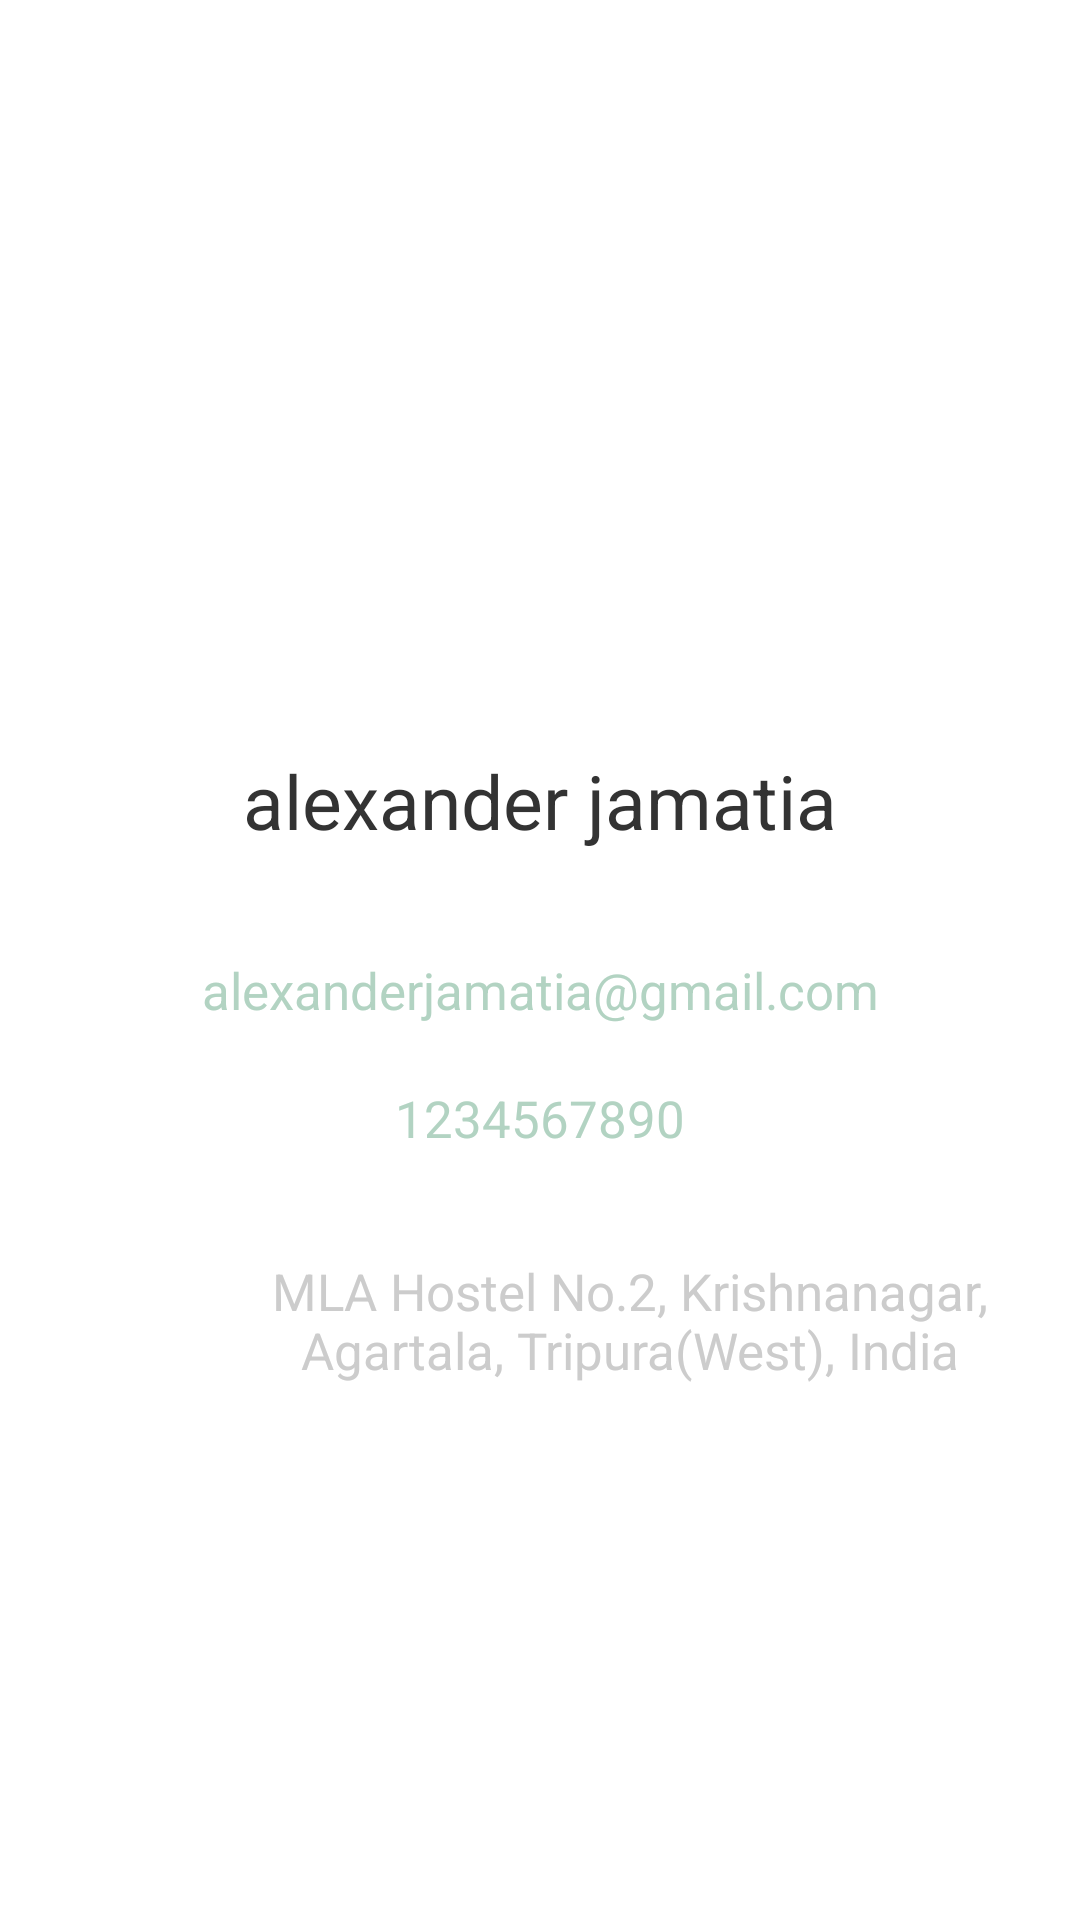

Layout XML and referenced resources for this Android screen:
<!-- AndroidManifest.xml: application theme Theme.FoodRunner -->
<!-- res/layout/fragment_profile.xml -->
<?xml version="1.0" encoding="utf-8"?>
<LinearLayout android:layout_height="match_parent"
    android:layout_width="match_parent"
    xmlns:app="http://schemas.android.com/apk/res-auto"
    android:orientation="vertical"
    android:background="@color/white"
    xmlns:android="http://schemas.android.com/apk/res/android">

    <ImageView
        android:layout_width="match_parent"
        android:layout_height="180dp"
        android:src="@drawable/ic_account"
        app:tint="@color/appcolor"
        android:layout_marginTop="40dp"
        android:layout_marginBottom="20dp"
        android:padding="10dp"
        android:id="@+id/imgAc"
        />
    <TextView
        android:layout_width="match_parent"
        android:layout_height="wrap_content"
        android:text="alexander jamatia"
        android:textColor="@color/blackgray"
        android:textSize="25sp"
        android:textAlignment="center"
        android:padding="10dp"
        android:id="@+id/txtAcName"
        />
    <TextView
        android:layout_width="match_parent"
        android:layout_height="wrap_content"
        android:text="alexanderjamatia@gmail.com"
        android:textColor="@color/light"
        android:textSize="17sp"
        android:textAlignment="center"
        android:padding="10dp"
        android:layout_marginTop="15dp"
        android:id="@+id/txtAcEmail"
        />
    <TextView
        android:layout_width="match_parent"
        android:layout_height="wrap_content"
        android:text="1234567890"
        android:textColor="@color/light"
        android:textSize="17sp"
        android:textAlignment="center"
        android:padding="10dp"
        android:id="@+id/txtAcMobile"
        />
    <TextView
        android:layout_width="320dp"
        android:layout_height="wrap_content"
        android:text="@string/india"
        android:textColor="@color/lightgray"
        android:textSize="17sp"
        android:textAlignment="center"
        android:padding="10dp"
        android:layout_marginTop="15dp"
        android:layout_marginLeft="50dp"
        android:id="@+id/txtAcAddress"
        />

</LinearLayout>
<!-- resources referenced by this layout -->
<resources>
  <color name="appcolor">#99edc3</color>
  <color name="blackgray">#333333</color>
  <color name="light">#b2d3c2</color>
  <color name="lightgray">#cccccc</color>
  <color name="white">#FFFFFFFF</color>
  <string name="india">MLA Hostel No.2, Krishnanagar, Agartala, Tripura(West), India</string>
  <style name="Theme.FoodRunner" parent="Theme.MaterialComponents.DayNight.NoActionBar">
          
          <item name="colorPrimary">@color/appcolor</item>
          <item name="colorPrimaryVariant">@color/black</item>
          <item name="colorOnPrimary">@color/white</item>
          
          <item name="colorSecondary">@color/black</item>
          <item name="colorSecondaryVariant">@color/black</item>
          <item name="colorOnSecondary">@color/black</item>
          
          <item name="android:statusBarColor" tools:targetApi="l">?attr/colorPrimaryVariant</item>
          <item name="elevation">0dp</item>
          
      </style>
  <color name="black">#FF000000</color>
</resources>
